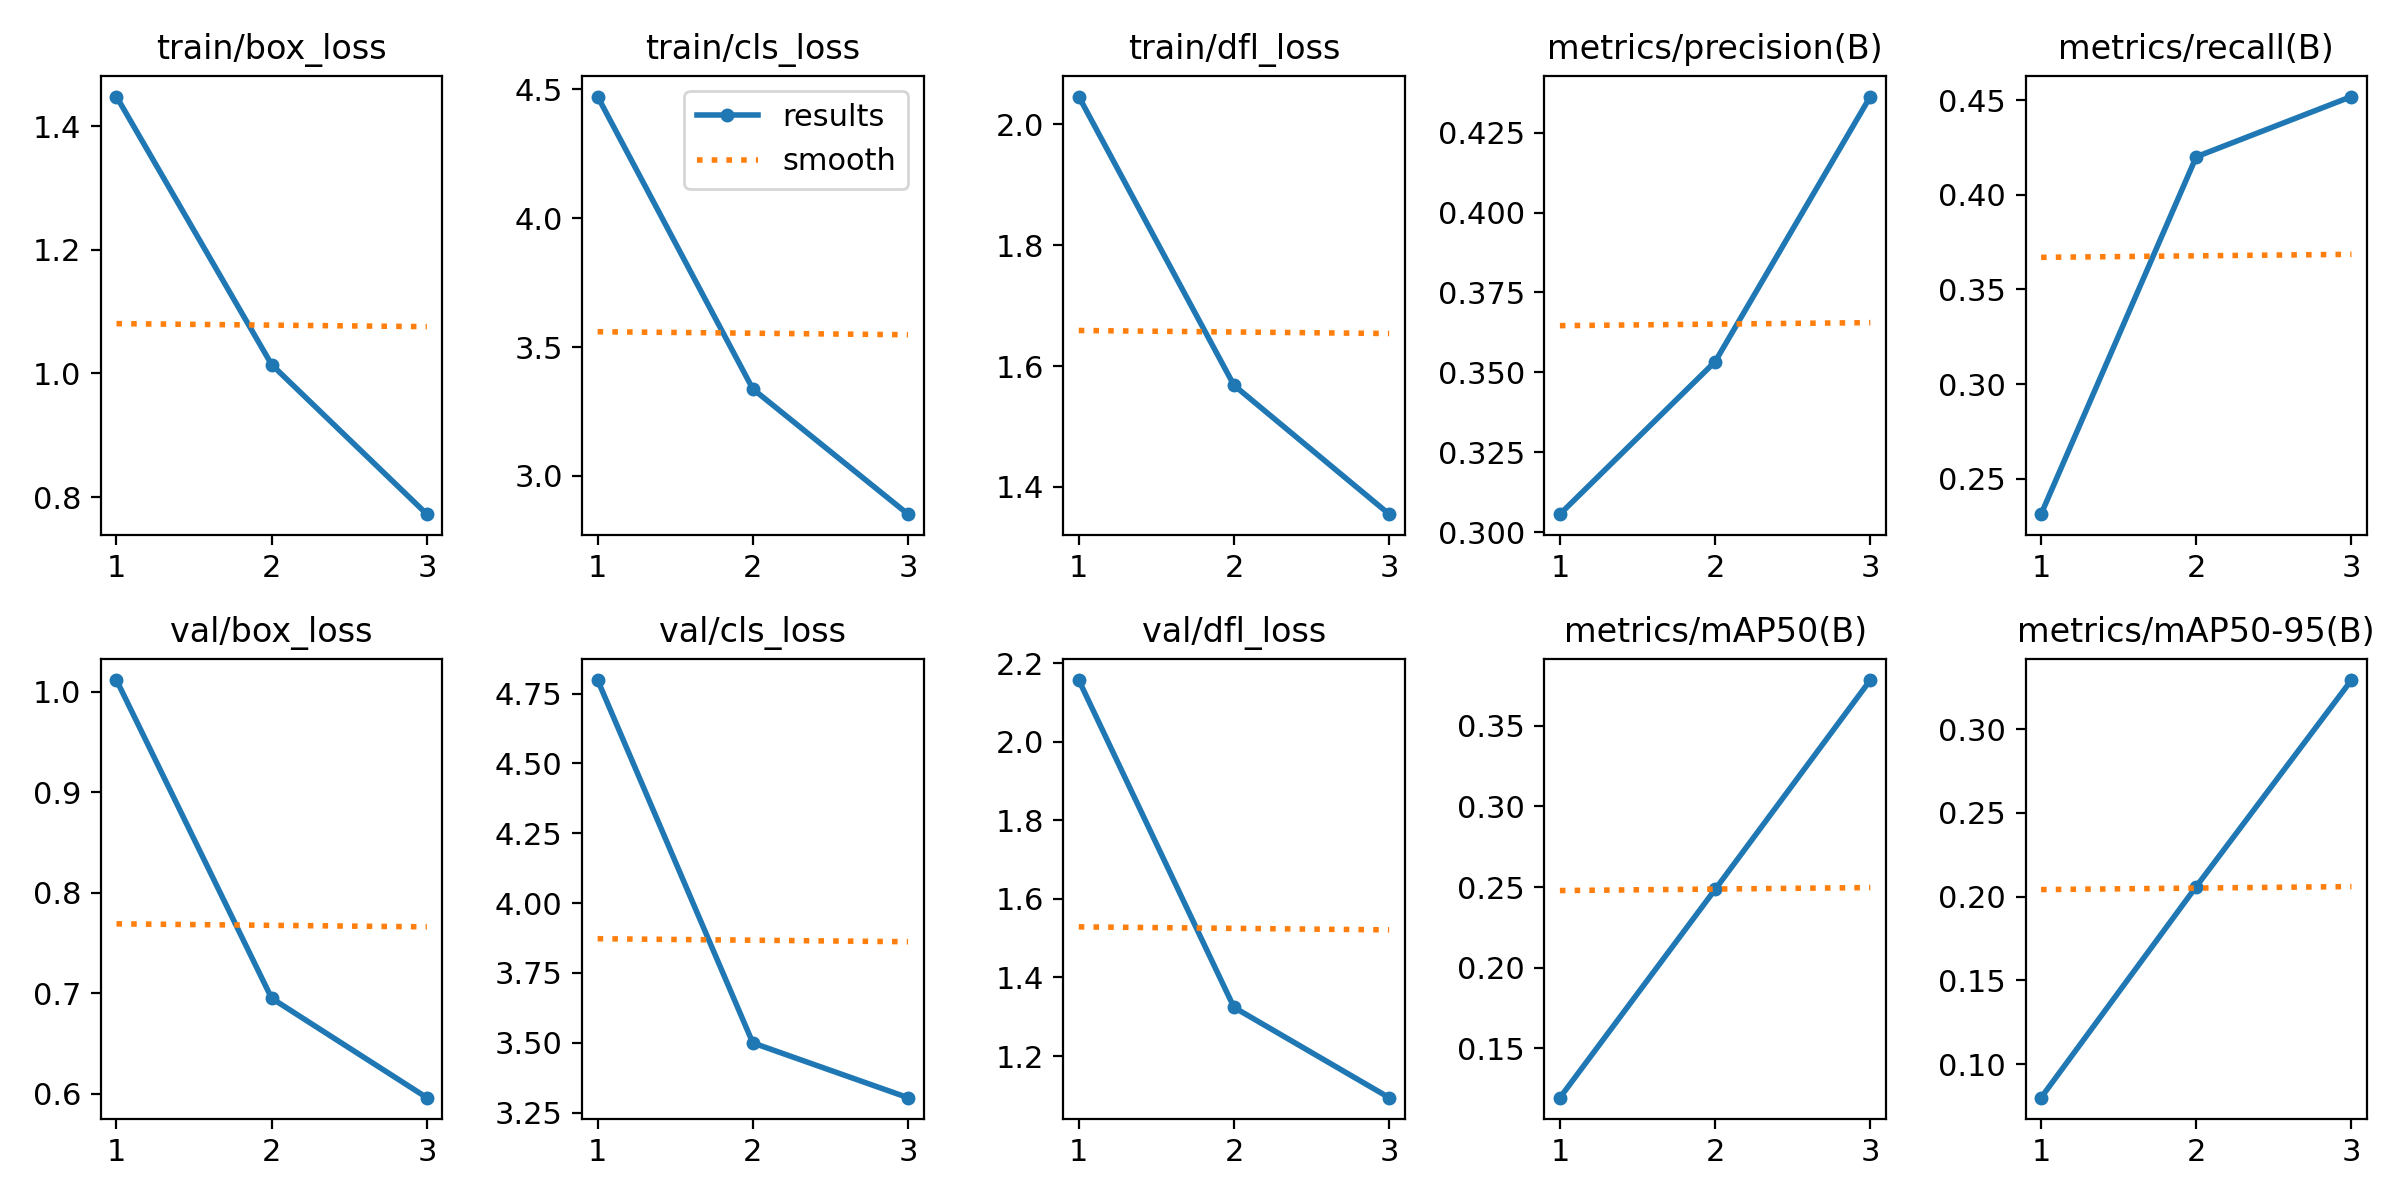

Values plotted in this chart, from the file beside it:
epoch, time, train/box_loss, train/cls_loss, train/dfl_loss, metrics/precision(B), metrics/recall(B), metrics/mAP50(B), metrics/mAP50-95(B), val/box_loss, val/cls_loss, val/dfl_loss, lr/pg0, lr/pg1, lr/pg2
1, 435.1, 1.448, 4.472, 2.046, 0.3056, 0.2312, 0.1194, 0.08004, 1.011, 4.799, 2.157, 7.82895e-05, 7.82895e-05, 7.82895e-05
2, 875.8, 1.014, 3.337, 1.568, 0.3533, 0.4202, 0.2485, 0.2061, 0.695, 3.499, 1.324, 0.0001056, 0.0001056, 0.0001056
3, 1400, 0.7724, 2.851, 1.355, 0.4363, 0.452, 0.3784, 0.3293, 0.5962, 3.303, 1.094, 8.05651e-05, 8.05651e-05, 8.05651e-05
